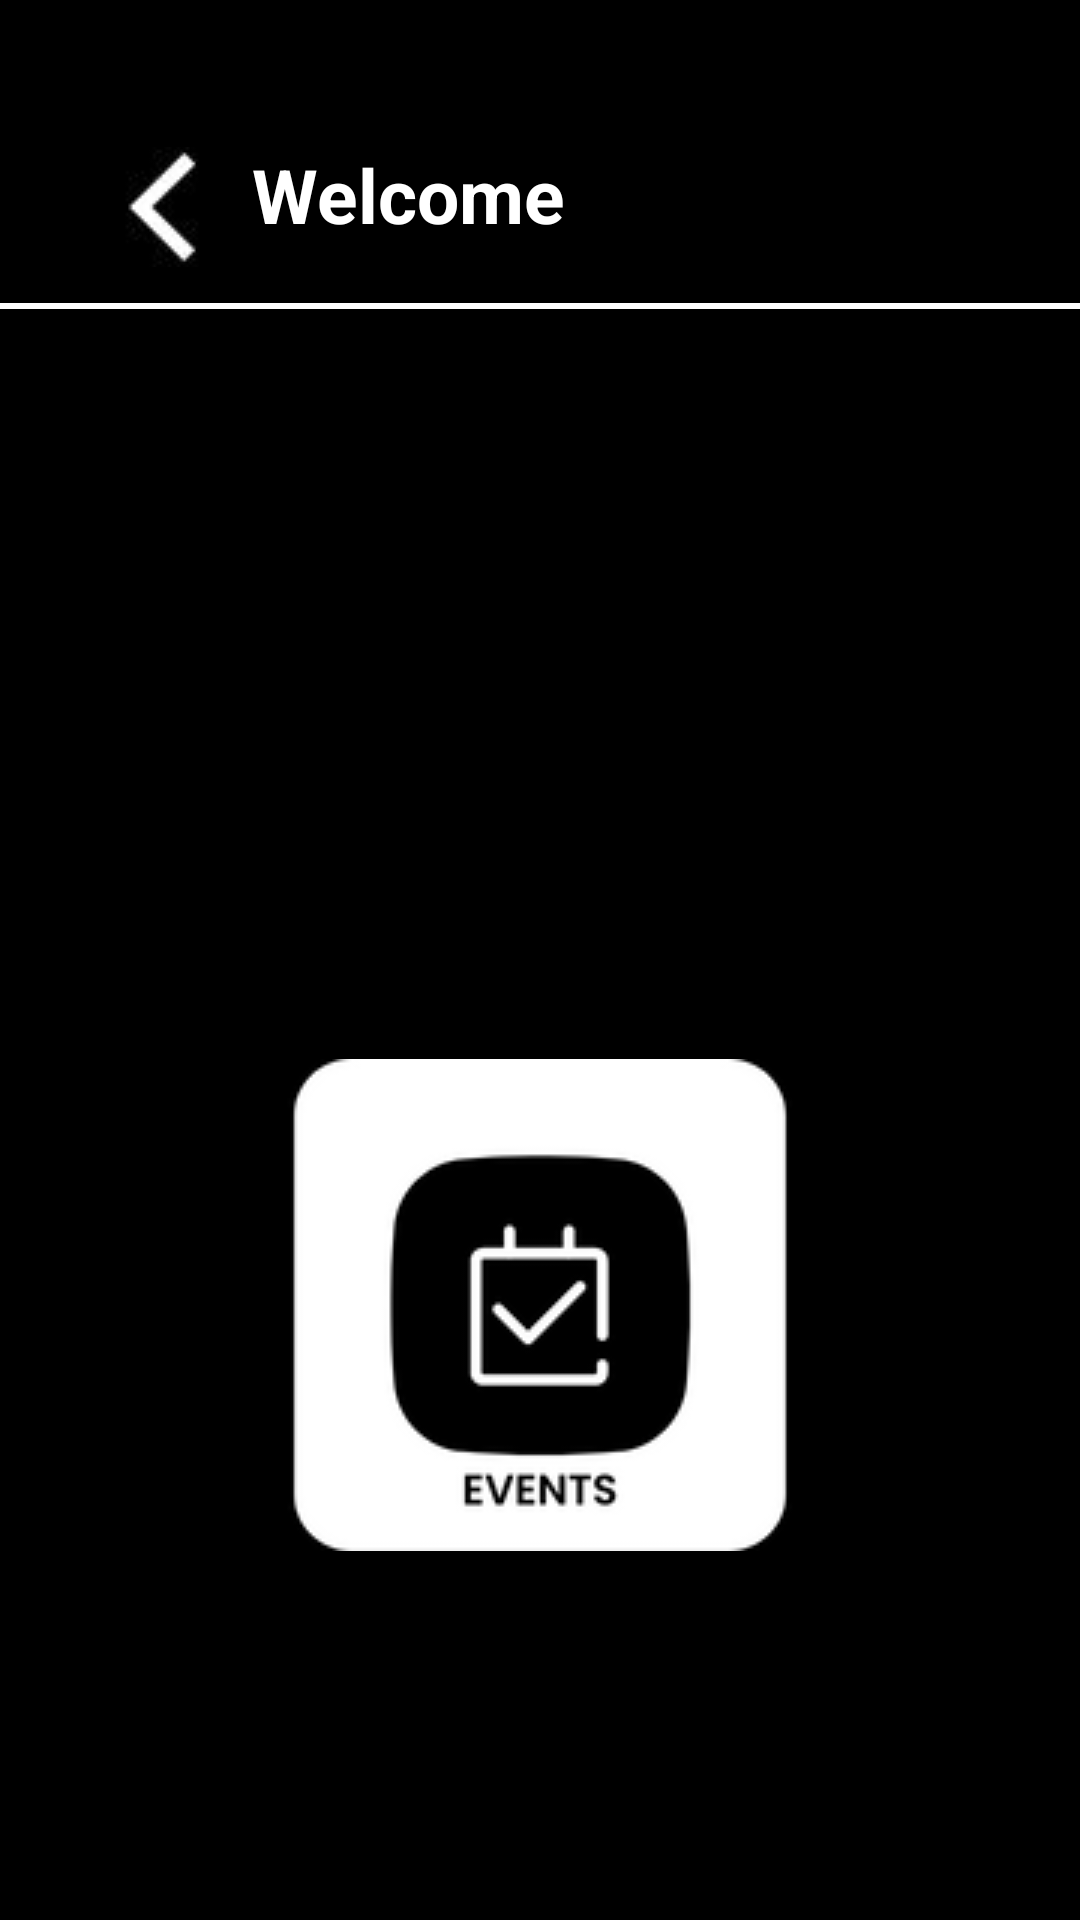

Layout XML and referenced resources for this Android screen:
<!-- AndroidManifest.xml: application theme Theme.Sush_p1 -->
<!-- res/layout/activity_student_page.xml -->
<?xml version="1.0" encoding="utf-8"?>
<androidx.constraintlayout.widget.ConstraintLayout xmlns:android="http://schemas.android.com/apk/res/android"
    xmlns:app="http://schemas.android.com/apk/res-auto"
    xmlns:tools="http://schemas.android.com/tools"
    android:layout_width="match_parent"
    android:layout_height="match_parent"
    tools:context=".Student_Page">

    <androidx.constraintlayout.widget.ConstraintLayout
        android:id="@+id/constraintLayout"
        android:layout_width="match_parent"
        android:layout_height="match_parent"
        android:background="#000000"
        app:layout_constraintBottom_toBottomOf="parent"
        app:layout_constraintEnd_toEndOf="parent"
        app:layout_constraintHorizontal_bias="0.0"
        app:layout_constraintStart_toStartOf="parent"
        app:layout_constraintTop_toTopOf="parent"
        app:layout_constraintVertical_bias="0.0">

        <ImageButton
            android:id="@+id/imageButton5"
            android:layout_width="170dp"
            android:layout_height="164dp"
            android:layout_marginTop="250dp"
            android:contentDescription="hhh"
            android:onClick="toShowEvents"
            app:layout_constraintEnd_toEndOf="parent"
            app:layout_constraintStart_toStartOf="parent"
            app:layout_constraintTop_toBottomOf="@+id/linearLayout2"
            app:srcCompat="@drawable/events" />

        <LinearLayout
            android:id="@+id/linearLayout2"
            android:layout_width="360dp"
            android:layout_height="2dp"
            android:layout_marginTop="8dp"
            android:background="#FFFFFF"
            android:orientation="vertical"
            app:layout_constraintEnd_toEndOf="parent"
            app:layout_constraintHorizontal_bias="0.5"
            app:layout_constraintStart_toStartOf="parent"
            app:layout_constraintTop_toBottomOf="@+id/imageButton"></LinearLayout>

        <TextView
            android:id="@+id/attendance_txt"
            android:layout_width="wrap_content"
            android:layout_height="wrap_content"
            android:layout_marginStart="6dp"
            android:layout_marginTop="48dp"
            android:text="@string/welcome_txt"
            android:textColor="#FFFFFF"
            android:textSize="25sp"
            android:textStyle="bold"
            app:layout_constraintStart_toEndOf="@+id/imageButton"
            app:layout_constraintTop_toTopOf="parent" />

        <ImageButton
            android:id="@+id/imageButton"
            android:layout_width="48dp"
            android:layout_height="48dp"
            android:layout_marginStart="30dp"
            android:layout_marginTop="45dp"
            android:contentDescription="text"
            android:onClick="bacToLogin"
            app:layout_constraintStart_toStartOf="parent"
            app:layout_constraintTop_toTopOf="parent"
            app:srcCompat="@drawable/arrow" />

    </androidx.constraintlayout.widget.ConstraintLayout>
</androidx.constraintlayout.widget.ConstraintLayout>
<!-- resources referenced by this layout -->
<resources>
  <!-- drawable arrow: jpg bitmap (drawable-v24, 4466 bytes) -->
  <!-- drawable events: png bitmap (drawable-v24, 9088 bytes) -->
  <string name="welcome_txt">Welcome</string>
  <style name="Theme.Sush_p1" parent="Base.Theme.Sush_p1" />
  <style name="Base.Theme.Sush_p1" parent="Theme.Material3.DayNight.NoActionBar">
          
          
      </style>
</resources>
